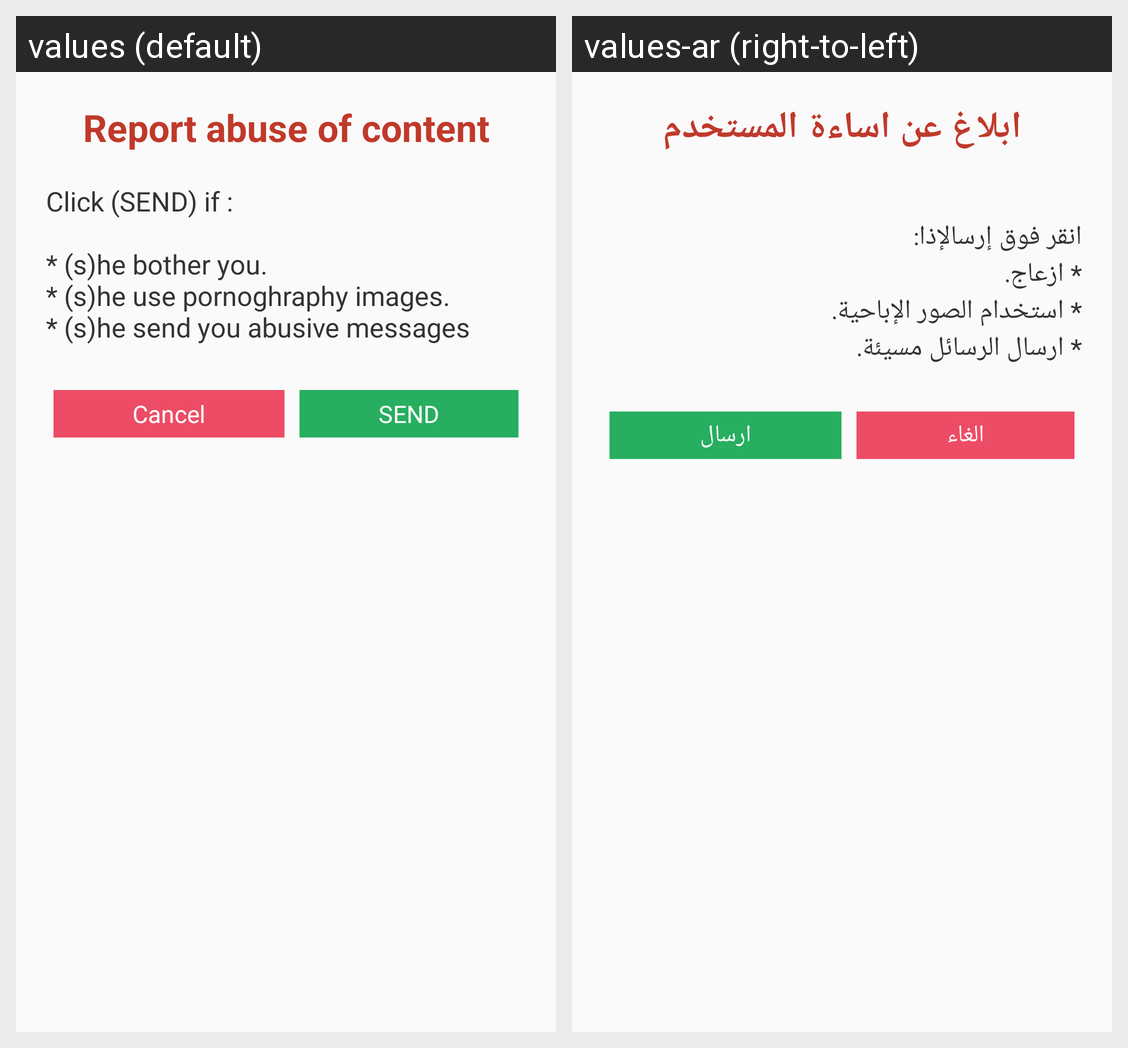

For this localized Android screen grid, give each drawn string resource with its value in every locale shown.
Android screen res/layout/dialog_abusecontent.xml rendered under 2 locales, left to right: values (default), values-ar (right-to-left). Device: Nexus 5 (rendered at 1080×1920; each locale shown at half size, 540×960, under a caption strip naming it); theme AppTheme.
Strings drawn on this screen, with the default value and each locale's value (text and hints the layout hard-codes, and strings that could not be matched under every locale, appear in the picture but are not listed):

report_abuse_contnat
  values: Report abuse of content
  values-ar: ابلاغ عن اساءة المستخدم

report_abuse_description
  values: Click (SEND) if : 
      
      * (s)he bother you. 
      * (s)he use pornoghraphy images. 
      * (s)he send you abusive messages
  values-ar: 
      انقر فوق إرسالإذا: 
      * ازعاج. 
      * استخدام الصور الإباحية. 
      * ارسال الرسائل مسيئة.

cancel
  values: Cancel
  values-ar: الغاء

send
  values: SEND
  values-ar: ارسال
